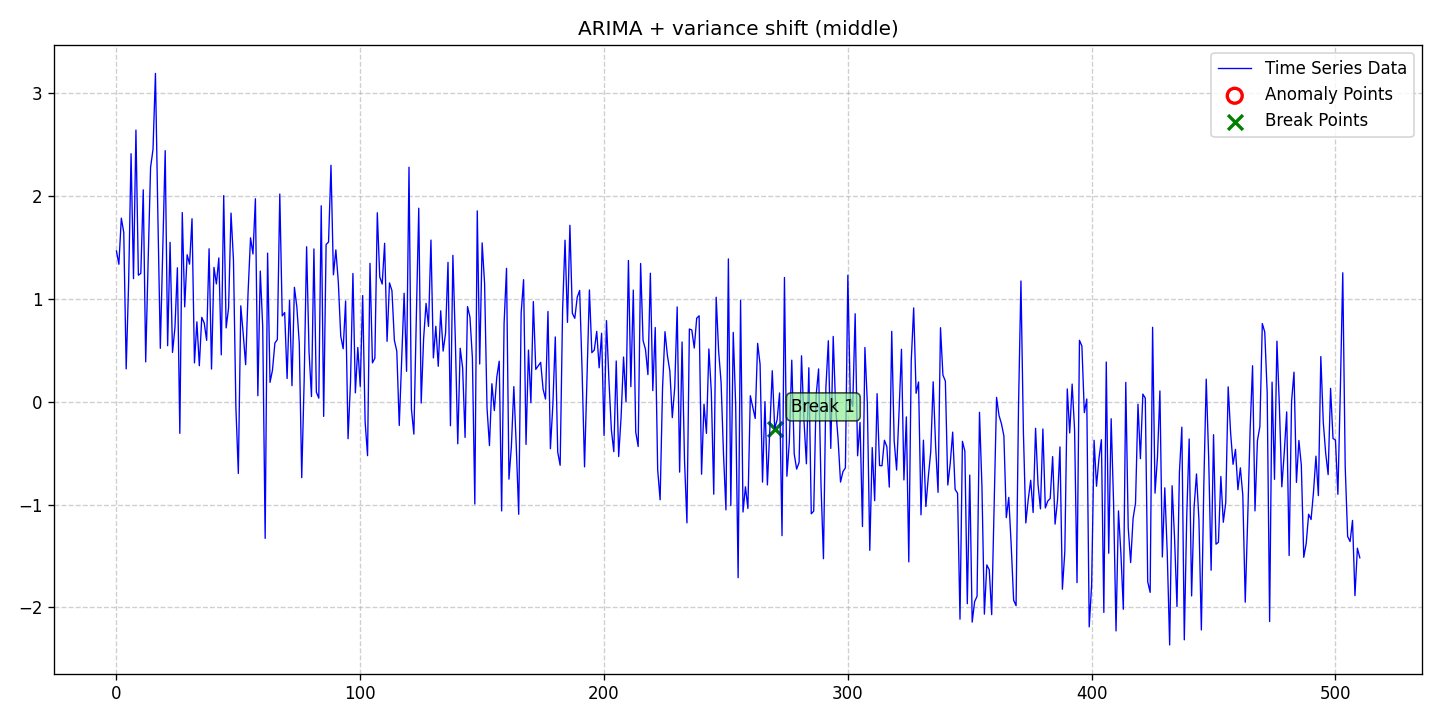

Source data for this figure (header and first rows):
date, data, stationary, det_lin_up, det_lin_down, det_quad, det_cubic, det_exp, det_damped, stoc_trend, volatility, single_seas, multiple_seas, point_anom_single, point_anom_multi, collect_anom, context_anom, mean_shift, var_shift, trend_shift, point_anom_count, point_anom_location, point_anom_point, collect_anom_count
2020-01-01, 1.467, 0, 0, 0, 0, 0, 0, 0, 1, 0, 0, 0, 0, 0, 0, 0, 0, 1, 0, 0, none, , 0
2020-01-02, 1.338, 0, 0, 0, 0, 0, 0, 0, 1, 0, 0, 0, 0, 0, 0, 0, 0, 1, 0, 0, none, , 0
2020-01-03, 1.787, 0, 0, 0, 0, 0, 0, 0, 1, 0, 0, 0, 0, 0, 0, 0, 0, 1, 0, 0, none, , 0
2020-01-04, 1.649, 0, 0, 0, 0, 0, 0, 0, 1, 0, 0, 0, 0, 0, 0, 0, 0, 1, 0, 0, none, , 0
2020-01-05, 0.3203, 0, 0, 0, 0, 0, 0, 0, 1, 0, 0, 0, 0, 0, 0, 0, 0, 1, 0, 0, none, , 0
2020-01-06, 1.158, 0, 0, 0, 0, 0, 0, 0, 1, 0, 0, 0, 0, 0, 0, 0, 0, 1, 0, 0, none, , 0
2020-01-07, 2.413, 0, 0, 0, 0, 0, 0, 0, 1, 0, 0, 0, 0, 0, 0, 0, 0, 1, 0, 0, none, , 0
2020-01-08, 1.198, 0, 0, 0, 0, 0, 0, 0, 1, 0, 0, 0, 0, 0, 0, 0, 0, 1, 0, 0, none, , 0
2020-01-09, 2.643, 0, 0, 0, 0, 0, 0, 0, 1, 0, 0, 0, 0, 0, 0, 0, 0, 1, 0, 0, none, , 0
2020-01-10, 1.231, 0, 0, 0, 0, 0, 0, 0, 1, 0, 0, 0, 0, 0, 0, 0, 0, 1, 0, 0, none, , 0
2020-01-11, 1.249, 0, 0, 0, 0, 0, 0, 0, 1, 0, 0, 0, 0, 0, 0, 0, 0, 1, 0, 0, none, , 0
2020-01-12, 2.062, 0, 0, 0, 0, 0, 0, 0, 1, 0, 0, 0, 0, 0, 0, 0, 0, 1, 0, 0, none, , 0
2020-01-13, 0.3884, 0, 0, 0, 0, 0, 0, 0, 1, 0, 0, 0, 0, 0, 0, 0, 0, 1, 0, 0, none, , 0
2020-01-14, 1.365, 0, 0, 0, 0, 0, 0, 0, 1, 0, 0, 0, 0, 0, 0, 0, 0, 1, 0, 0, none, , 0
2020-01-15, 2.28, 0, 0, 0, 0, 0, 0, 0, 1, 0, 0, 0, 0, 0, 0, 0, 0, 1, 0, 0, none, , 0
2020-01-16, 2.455, 0, 0, 0, 0, 0, 0, 0, 1, 0, 0, 0, 0, 0, 0, 0, 0, 1, 0, 0, none, , 0
2020-01-17, 3.195, 0, 0, 0, 0, 0, 0, 0, 1, 0, 0, 0, 0, 0, 0, 0, 0, 1, 0, 0, none, , 0
2020-01-18, 1.803, 0, 0, 0, 0, 0, 0, 0, 1, 0, 0, 0, 0, 0, 0, 0, 0, 1, 0, 0, none, , 0
2020-01-19, 0.5203, 0, 0, 0, 0, 0, 0, 0, 1, 0, 0, 0, 0, 0, 0, 0, 0, 1, 0, 0, none, , 0
2020-01-20, 1.504, 0, 0, 0, 0, 0, 0, 0, 1, 0, 0, 0, 0, 0, 0, 0, 0, 1, 0, 0, none, , 0
2020-01-21, 2.443, 0, 0, 0, 0, 0, 0, 0, 1, 0, 0, 0, 0, 0, 0, 0, 0, 1, 0, 0, none, , 0
2020-01-22, 0.5456, 0, 0, 0, 0, 0, 0, 0, 1, 0, 0, 0, 0, 0, 0, 0, 0, 1, 0, 0, none, , 0
2020-01-23, 1.552, 0, 0, 0, 0, 0, 0, 0, 1, 0, 0, 0, 0, 0, 0, 0, 0, 1, 0, 0, none, , 0
2020-01-24, 0.48, 0, 0, 0, 0, 0, 0, 0, 1, 0, 0, 0, 0, 0, 0, 0, 0, 1, 0, 0, none, , 0
2020-01-25, 0.7224, 0, 0, 0, 0, 0, 0, 0, 1, 0, 0, 0, 0, 0, 0, 0, 0, 1, 0, 0, none, , 0
2020-01-26, 1.304, 0, 0, 0, 0, 0, 0, 0, 1, 0, 0, 0, 0, 0, 0, 0, 0, 1, 0, 0, none, , 0
2020-01-27, -0.3068, 0, 0, 0, 0, 0, 0, 0, 1, 0, 0, 0, 0, 0, 0, 0, 0, 1, 0, 0, none, , 0
2020-01-28, 1.841, 0, 0, 0, 0, 0, 0, 0, 1, 0, 0, 0, 0, 0, 0, 0, 0, 1, 0, 0, none, , 0
2020-01-29, 0.9236, 0, 0, 0, 0, 0, 0, 0, 1, 0, 0, 0, 0, 0, 0, 0, 0, 1, 0, 0, none, , 0
2020-01-30, 1.431, 0, 0, 0, 0, 0, 0, 0, 1, 0, 0, 0, 0, 0, 0, 0, 0, 1, 0, 0, none, , 0
2020-01-31, 1.339, 0, 0, 0, 0, 0, 0, 0, 1, 0, 0, 0, 0, 0, 0, 0, 0, 1, 0, 0, none, , 0
2020-02-01, 1.781, 0, 0, 0, 0, 0, 0, 0, 1, 0, 0, 0, 0, 0, 0, 0, 0, 1, 0, 0, none, , 0
2020-02-02, 0.3782, 0, 0, 0, 0, 0, 0, 0, 1, 0, 0, 0, 0, 0, 0, 0, 0, 1, 0, 0, none, , 0
2020-02-03, 0.7778, 0, 0, 0, 0, 0, 0, 0, 1, 0, 0, 0, 0, 0, 0, 0, 0, 1, 0, 0, none, , 0
2020-02-04, 0.3507, 0, 0, 0, 0, 0, 0, 0, 1, 0, 0, 0, 0, 0, 0, 0, 0, 1, 0, 0, none, , 0
2020-02-05, 0.8216, 0, 0, 0, 0, 0, 0, 0, 1, 0, 0, 0, 0, 0, 0, 0, 0, 1, 0, 0, none, , 0
2020-02-06, 0.7673, 0, 0, 0, 0, 0, 0, 0, 1, 0, 0, 0, 0, 0, 0, 0, 0, 1, 0, 0, none, , 0
2020-02-07, 0.5976, 0, 0, 0, 0, 0, 0, 0, 1, 0, 0, 0, 0, 0, 0, 0, 0, 1, 0, 0, none, , 0
2020-02-08, 1.489, 0, 0, 0, 0, 0, 0, 0, 1, 0, 0, 0, 0, 0, 0, 0, 0, 1, 0, 0, none, , 0
2020-02-09, 0.3186, 0, 0, 0, 0, 0, 0, 0, 1, 0, 0, 0, 0, 0, 0, 0, 0, 1, 0, 0, none, , 0
2020-02-10, 1.308, 0, 0, 0, 0, 0, 0, 0, 1, 0, 0, 0, 0, 0, 0, 0, 0, 1, 0, 0, none, , 0
2020-02-11, 1.146, 0, 0, 0, 0, 0, 0, 0, 1, 0, 0, 0, 0, 0, 0, 0, 0, 1, 0, 0, none, , 0
2020-02-12, 1.4, 0, 0, 0, 0, 0, 0, 0, 1, 0, 0, 0, 0, 0, 0, 0, 0, 1, 0, 0, none, , 0
2020-02-13, 0.4566, 0, 0, 0, 0, 0, 0, 0, 1, 0, 0, 0, 0, 0, 0, 0, 0, 1, 0, 0, none, , 0
2020-02-14, 2.006, 0, 0, 0, 0, 0, 0, 0, 1, 0, 0, 0, 0, 0, 0, 0, 0, 1, 0, 0, none, , 0
2020-02-15, 0.7188, 0, 0, 0, 0, 0, 0, 0, 1, 0, 0, 0, 0, 0, 0, 0, 0, 1, 0, 0, none, , 0
2020-02-16, 0.9132, 0, 0, 0, 0, 0, 0, 0, 1, 0, 0, 0, 0, 0, 0, 0, 0, 1, 0, 0, none, , 0
2020-02-17, 1.836, 0, 0, 0, 0, 0, 0, 0, 1, 0, 0, 0, 0, 0, 0, 0, 0, 1, 0, 0, none, , 0
2020-02-18, 1.378, 0, 0, 0, 0, 0, 0, 0, 1, 0, 0, 0, 0, 0, 0, 0, 0, 1, 0, 0, none, , 0
2020-02-19, -0.05664, 0, 0, 0, 0, 0, 0, 0, 1, 0, 0, 0, 0, 0, 0, 0, 0, 1, 0, 0, none, , 0
2020-02-20, -0.697, 0, 0, 0, 0, 0, 0, 0, 1, 0, 0, 0, 0, 0, 0, 0, 0, 1, 0, 0, none, , 0
2020-02-21, 0.9337, 0, 0, 0, 0, 0, 0, 0, 1, 0, 0, 0, 0, 0, 0, 0, 0, 1, 0, 0, none, , 0
2020-02-22, 0.6606, 0, 0, 0, 0, 0, 0, 0, 1, 0, 0, 0, 0, 0, 0, 0, 0, 1, 0, 0, none, , 0
2020-02-23, 0.361, 0, 0, 0, 0, 0, 0, 0, 1, 0, 0, 0, 0, 0, 0, 0, 0, 1, 0, 0, none, , 0
2020-02-24, 1.066, 0, 0, 0, 0, 0, 0, 0, 1, 0, 0, 0, 0, 0, 0, 0, 0, 1, 0, 0, none, , 0
2020-02-25, 1.595, 0, 0, 0, 0, 0, 0, 0, 1, 0, 0, 0, 0, 0, 0, 0, 0, 1, 0, 0, none, , 0
2020-02-26, 1.438, 0, 0, 0, 0, 0, 0, 0, 1, 0, 0, 0, 0, 0, 0, 0, 0, 1, 0, 0, none, , 0
2020-02-27, 1.975, 0, 0, 0, 0, 0, 0, 0, 1, 0, 0, 0, 0, 0, 0, 0, 0, 1, 0, 0, none, , 0
2020-02-28, 0.05883, 0, 0, 0, 0, 0, 0, 0, 1, 0, 0, 0, 0, 0, 0, 0, 0, 1, 0, 0, none, , 0
2020-02-29, 1.272, 0, 0, 0, 0, 0, 0, 0, 1, 0, 0, 0, 0, 0, 0, 0, 0, 1, 0, 0, none, , 0
... 451 more rows
